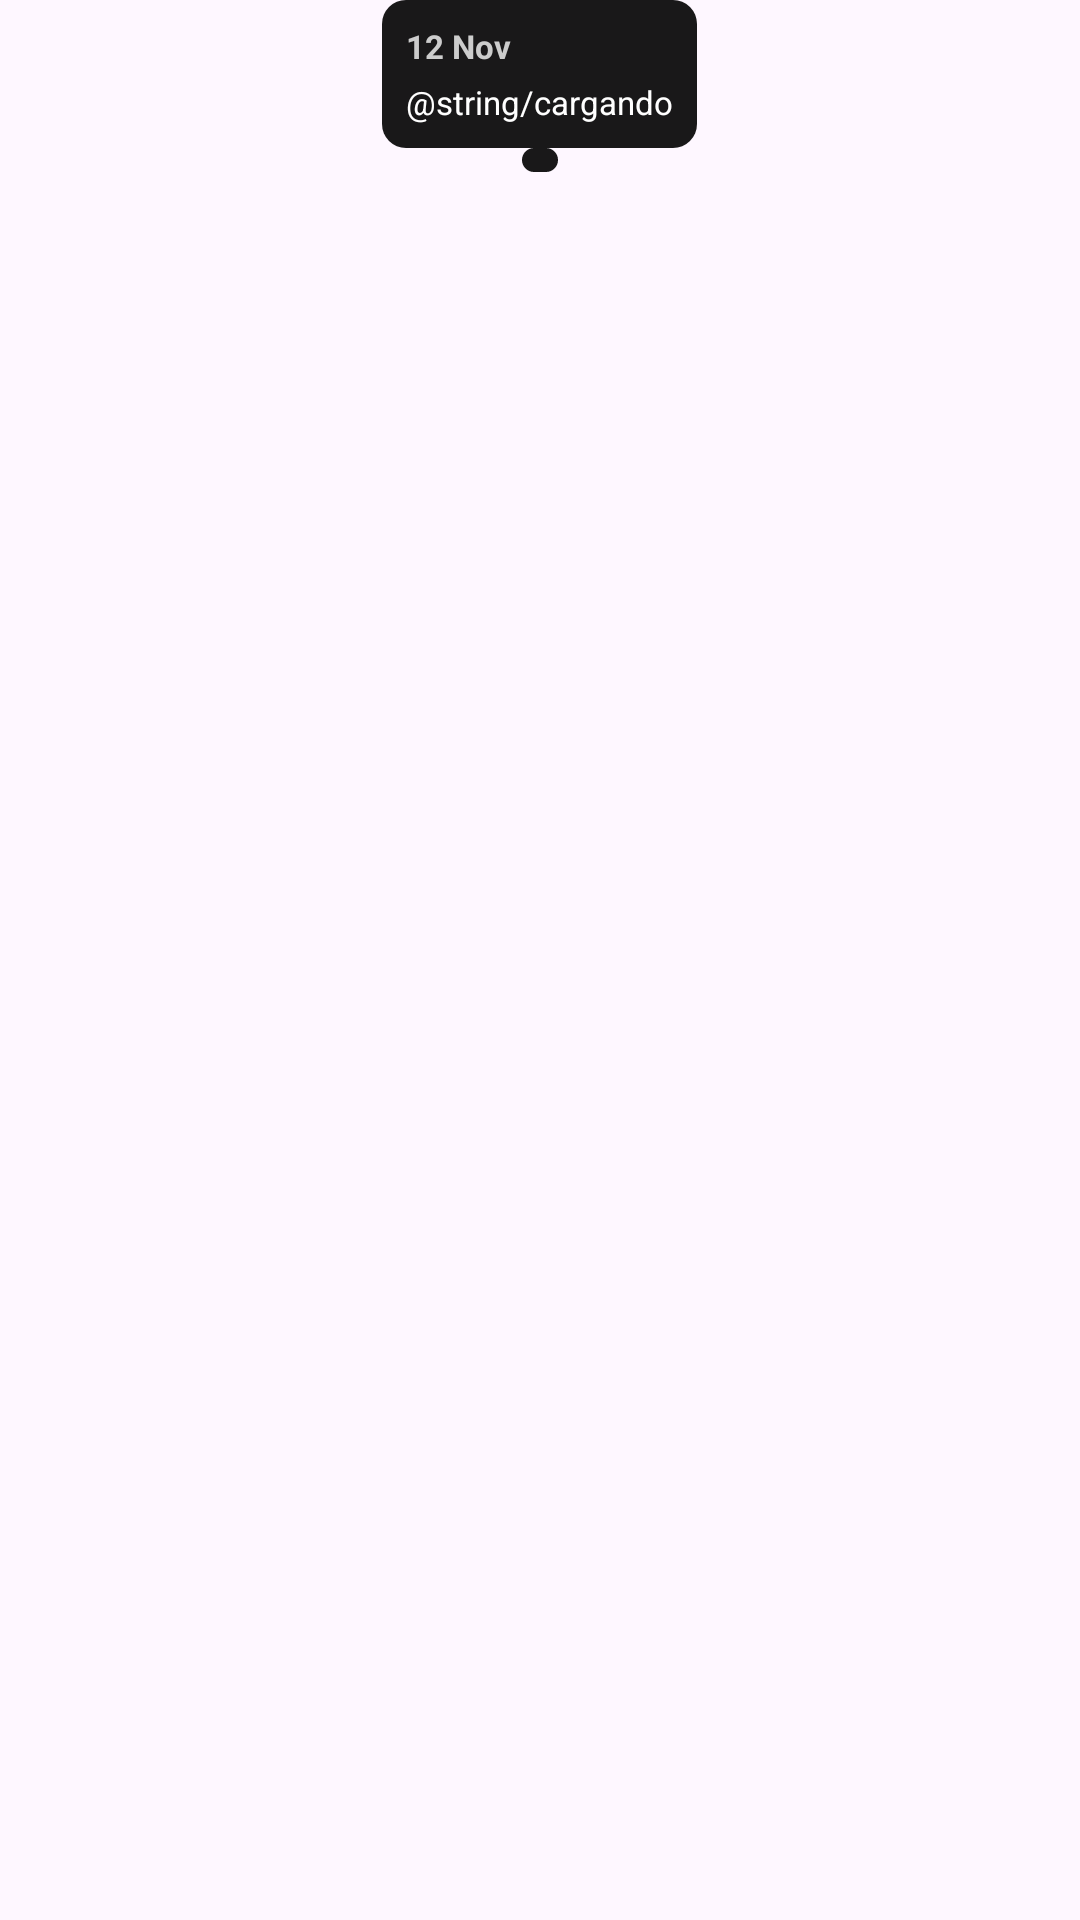

Reconstruct the res/layout file that produces this screen, plus the resources it refers to.
<!-- AndroidManifest.xml: application theme Theme.KeepBalanced -->
<!-- res/layout/custom_marker_monthly.xml -->
<?xml version="1.0" encoding="utf-8"?>
<LinearLayout xmlns:android="http://schemas.android.com/apk/res/android"
    android:layout_width="wrap_content"
    android:layout_height="wrap_content"
    android:orientation="vertical"
    android:gravity="center_horizontal">

    <LinearLayout
        android:layout_width="wrap_content"
        android:layout_height="wrap_content"
        android:background="@drawable/bg_marker"
        android:orientation="vertical"
        android:padding="8dp">

        <TextView
            android:id="@+id/tv_marker_date"
            android:layout_width="wrap_content"
            android:layout_height="wrap_content"
            android:text="@string/_12_nov"
            android:textSize="11sp"
            android:textStyle="bold"
            android:textColor="#CCCCCC"
            android:layout_marginBottom="4dp"/>

        <TextView
            android:id="@+id/tv_marker_content"
            android:layout_width="wrap_content"
            android:layout_height="wrap_content"
            android:text="@string/cargando"
            android:textSize="11sp"
            android:textColor="@android:color/white"
            android:lineSpacingExtra="2dp"
            android:maxWidth="200dp" />
    </LinearLayout>

    <View
        android:layout_width="12dp"
        android:layout_height="8dp"
        android:background="@drawable/bg_marker"/>

</LinearLayout>
<!-- resources referenced by this layout -->
<resources>
  <!-- drawable bg_marker (drawable) -->
  <?xml version="1.0" encoding="utf-8"?>
  <shape xmlns:android="http://schemas.android.com/apk/res/android">
      <solid android:color="#E6000000" /> <corners android:radius="8dp" />
      <padding android:left="8dp" android:top="4dp" android:right="8dp" android:bottom="4dp" />
  </shape>
  <string name="_12_nov">12 Nov</string>
  <style name="Theme.KeepBalanced" parent="Theme.Material3.DayNight">
      </style>
</resources>
